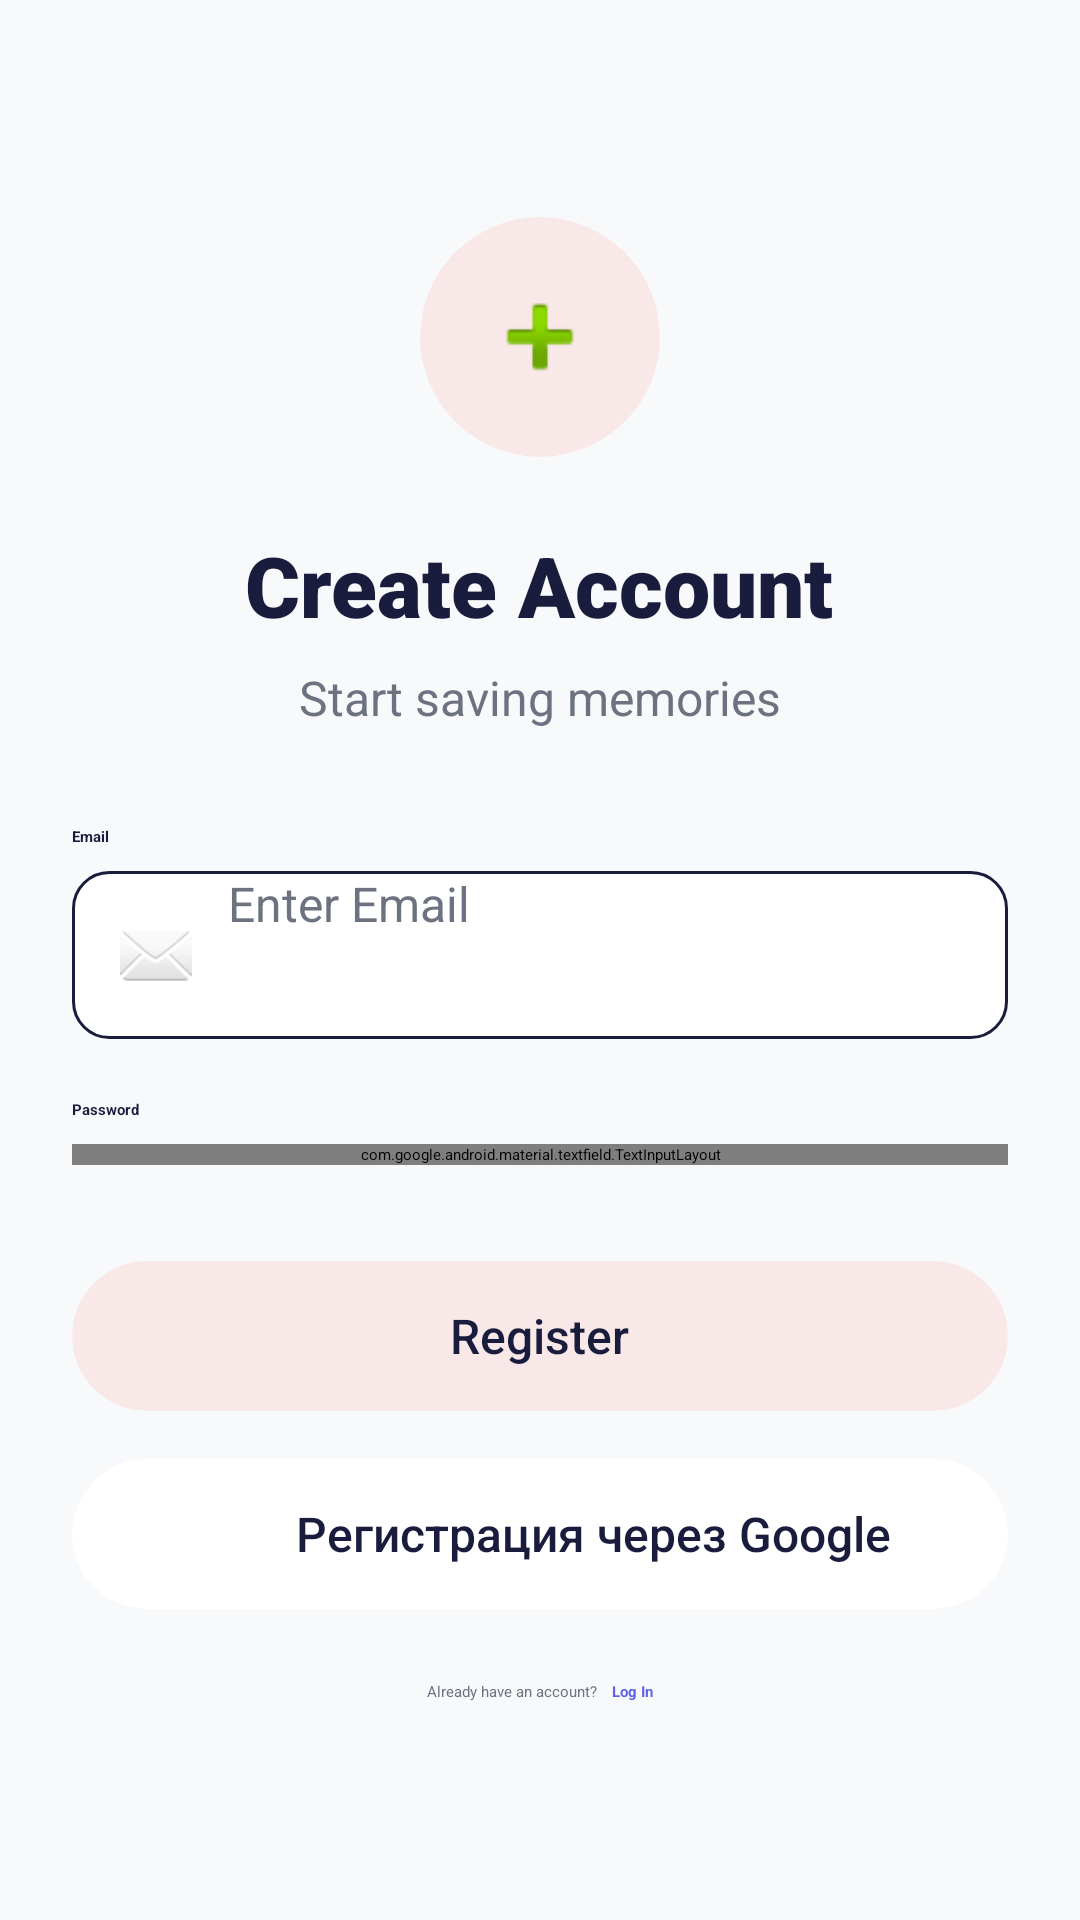

Reconstruct the res/layout file that produces this screen, plus the resources it refers to.
<!-- AndroidManifest.xml: application theme Theme.App.Starting -->
<!-- res/layout/register_fragment.xml -->
<?xml version="1.0" encoding="utf-8"?>
<LinearLayout xmlns:android="http://schemas.android.com/apk/res/android"
    xmlns:app="http://schemas.android.com/apk/res-auto"
    android:layout_width="match_parent"
    android:layout_height="match_parent"
    android:background="@color/background_light"
    android:gravity="center"
    android:orientation="vertical"
    android:padding="24dp">

    <androidx.cardview.widget.CardView
        android:layout_width="80dp"
        android:layout_height="80dp"
        app:cardBackgroundColor="@color/baby_pink"
        app:cardCornerRadius="40dp"
        app:cardElevation="0dp">

        <ImageView
            android:layout_width="match_parent"
            android:layout_height="match_parent"
            android:padding="20dp"
            android:src="@android:drawable/ic_input_add"
            app:tint="@color/background_light" />
    </androidx.cardview.widget.CardView>

    <TextView
        android:layout_width="wrap_content"
        android:layout_height="wrap_content"
        android:layout_marginTop="24dp"
        android:fontFamily="sans-serif-black"
        android:text="@string/create_account"
        android:textColor="@color/text_primary"
        android:textSize="28sp" />

    <TextView
        android:layout_width="wrap_content"
        android:layout_height="wrap_content"
        android:layout_marginTop="8dp"
        android:text="@string/start_to_save_memory"
        android:textColor="@color/text_secondary"
        android:textSize="16sp" />

    
    <LinearLayout
        android:layout_width="match_parent"
        android:layout_height="wrap_content"
        android:layout_marginTop="32dp"
        android:orientation="vertical">

        <TextView
            android:layout_width="wrap_content"
            android:layout_height="wrap_content"
            android:layout_marginBottom="8dp"
            android:text="@string/email"
            android:textColor="@color/text_primary"
            android:textStyle="bold" />

        <LinearLayout
            android:layout_width="match_parent"
            android:layout_height="56dp"
            android:background="@drawable/bg_input_field"
            android:gravity="center_vertical"
            android:orientation="horizontal"
            android:paddingHorizontal="16dp">

            <ImageView
                android:layout_width="24dp"
                android:layout_height="24dp"
                android:layout_marginEnd="12dp"
                android:src="@android:drawable/ic_dialog_email"
                app:tint="@color/text_secondary" />

            <EditText
                android:id="@+id/loginTextView"
                android:layout_width="match_parent"
                android:layout_height="match_parent"
                android:background="@null"
                android:hint="@string/enter_your_email"
                android:inputType="textEmailAddress"
                android:textColor="@color/text_primary"
                android:textColorHint="@color/text_secondary"
                android:textSize="16sp" />
        </LinearLayout>

        <TextView
            android:layout_width="wrap_content"
            android:layout_height="wrap_content"
            android:layout_marginTop="20dp"
            android:layout_marginBottom="8dp"
            android:text="@string/password"
            android:textColor="@color/text_primary"
            android:textStyle="bold" />

        <com.google.android.material.textfield.TextInputLayout
            android:layout_width="match_parent"
            android:layout_height="wrap_content"
            android:background="@drawable/bg_input_field"
            app:boxBackgroundMode="none"
            app:hintEnabled="false"
            app:passwordToggleEnabled="true"
            app:passwordToggleTint="@color/text_secondary"
            app:startIconDrawable="@android:drawable/ic_lock_idle_lock"
            app:startIconTint="@color/text_secondary">

            <com.google.android.material.textfield.TextInputEditText
                android:id="@+id/passwordTextView"
                android:layout_width="match_parent"
                android:layout_height="wrap_content"
                android:background="@null"
                android:hint="@string/enter_your_password"
                android:inputType="textPassword"
                android:gravity="center_vertical"
                android:paddingTop="0dp"
                android:paddingBottom="0dp"
                android:paddingStart="0dp"
                android:paddingEnd="16dp"
                android:textColor="@color/text_primary"
                android:textColorHint="@color/text_secondary"
                android:textSize="16sp" />

        </com.google.android.material.textfield.TextInputLayout>

    </LinearLayout>

    <FrameLayout
        android:layout_width="match_parent"
        android:layout_height="wrap_content"
        android:layout_marginTop="32dp">

        <androidx.cardview.widget.CardView
            android:id="@+id/btn_register"
            android:layout_width="match_parent"
            android:layout_height="50dp"
            android:clickable="true"
            android:focusable="true"
            android:foreground="?attr/selectableItemBackground"
            app:cardBackgroundColor="@color/baby_pink"
            app:cardCornerRadius="25dp"
            app:cardElevation="2dp">

            <TextView
                android:id="@+id/tvRegisterLabel"
                android:layout_width="wrap_content"
                android:layout_height="wrap_content"
                android:layout_gravity="center"
                android:fontFamily="sans-serif-medium"
                android:text="@string/registrating"
                android:textColor="@color/text_primary"
                android:textSize="16sp" />
        </androidx.cardview.widget.CardView>

        <ProgressBar
            android:id="@+id/progressBar"
            android:layout_width="30dp"
            android:layout_height="30dp"
            android:layout_gravity="center"
            android:elevation="6dp"
            android:indeterminateTint="@color/text_primary"
            android:visibility="gone" />
    </FrameLayout>

    <androidx.cardview.widget.CardView
        android:id="@+id/btnGoogleRegister"
        android:layout_width="match_parent"
        android:layout_height="50dp"
        android:layout_marginTop="16dp"
        android:clickable="true"
        android:focusable="true"
        android:foreground="?attr/selectableItemBackground"
        app:cardBackgroundColor="@color/white"
        app:cardCornerRadius="25dp"
        app:cardElevation="2dp">

        <LinearLayout
            android:layout_width="wrap_content"
            android:layout_height="wrap_content"
            android:layout_gravity="center"
            android:gravity="center">

            <ImageView
                android:layout_width="24dp"
                android:layout_height="24dp"
                android:src="@drawable/ic_google" />

            <TextView
                android:layout_width="wrap_content"
                android:layout_height="wrap_content"
                android:layout_marginStart="12dp"
                android:fontFamily="sans-serif-medium"
                android:text="Регистрация через Google"
                android:textColor="@color/text_primary"
                android:textSize="16sp" />
        </LinearLayout>
    </androidx.cardview.widget.CardView>

    <LinearLayout
        android:layout_width="wrap_content"
        android:layout_height="wrap_content"
        android:layout_marginTop="24dp"
        android:orientation="horizontal">

        <TextView
            android:layout_width="wrap_content"
            android:layout_height="wrap_content"
            android:text="@string/have_account"
            android:textColor="@color/text_secondary" />

        <TextView
            android:id="@+id/tv_login"
            android:layout_width="wrap_content"
            android:layout_height="wrap_content"
            android:layout_marginStart="5dp"
            android:text="@string/login"
            android:textColor="@color/light_blue"
            android:textStyle="bold" />
    </LinearLayout>

</LinearLayout>
<!-- resources referenced by this layout -->
<resources>
  <color name="baby_pink">#F9E8E8</color>
  <color name="background_light">#F8F9FB</color>
  <color name="light_blue">#5D5FEF</color>
  <color name="text_primary">#1A1C3D</color>
  <color name="text_secondary">#6C727F</color>
  <color name="white">#FFFFFF</color>
  <!-- drawable bg_input_field (drawable) -->
  <?xml version="1.0" encoding="utf-8"?>
  <shape xmlns:android="http://schemas.android.com/apk/res/android">
  
      <solid android:color="@color/white" />
  
      <corners android:radius="12dp" />
  
      <stroke
          android:width="1dp"
          android:color="@color/text_primary" />
  </shape>
  <string name="create_account">Create Account</string>
  <string name="email">Email</string>
  <string name="enter_your_email">Enter Email</string>
  <string name="enter_your_password">Enter password</string>
  <string name="have_account">Already have an account?</string>
  <string name="login">Log In</string>
  <string name="password">Password</string>
  <string name="registrating">Register</string>
  <string name="start_to_save_memory">Start saving memories</string>
  <style name="Theme.App.Starting" parent="Theme.SplashScreen">
          <item name="windowSplashScreenBackground">@android:color/background_light</item>
          <item name="windowSplashScreenAnimatedIcon">@drawable/splash_icon</item>
          <item name="windowSplashScreenAnimationDuration">1000</item>
          <item name="postSplashScreenTheme">@style/Theme.OurMemories</item>
      </style>
  <!-- drawable splash_icon: png bitmap (drawable, 316944 bytes) -->
  <style name="Theme.OurMemories" parent="Base.Theme.OurMemories" />
  <style name="Base.Theme.OurMemories" parent="Theme.Material3.DayNight.NoActionBar">
          <item name="colorOnPrimary">@color/white</item>
  
          <item name="android:windowBackground">@color/background_light</item>
          <item name="colorSurface">@color/white</item>
          <item name="colorOnSurface">@color/text_primary</item>
          <item name="colorOnBackground">@color/text_primary</item>
  
          <item name="android:textColorPrimary">@color/text_primary</item>
          <item name="android:textColorSecondary">@color/text_secondary</item>
      </style>
</resources>
